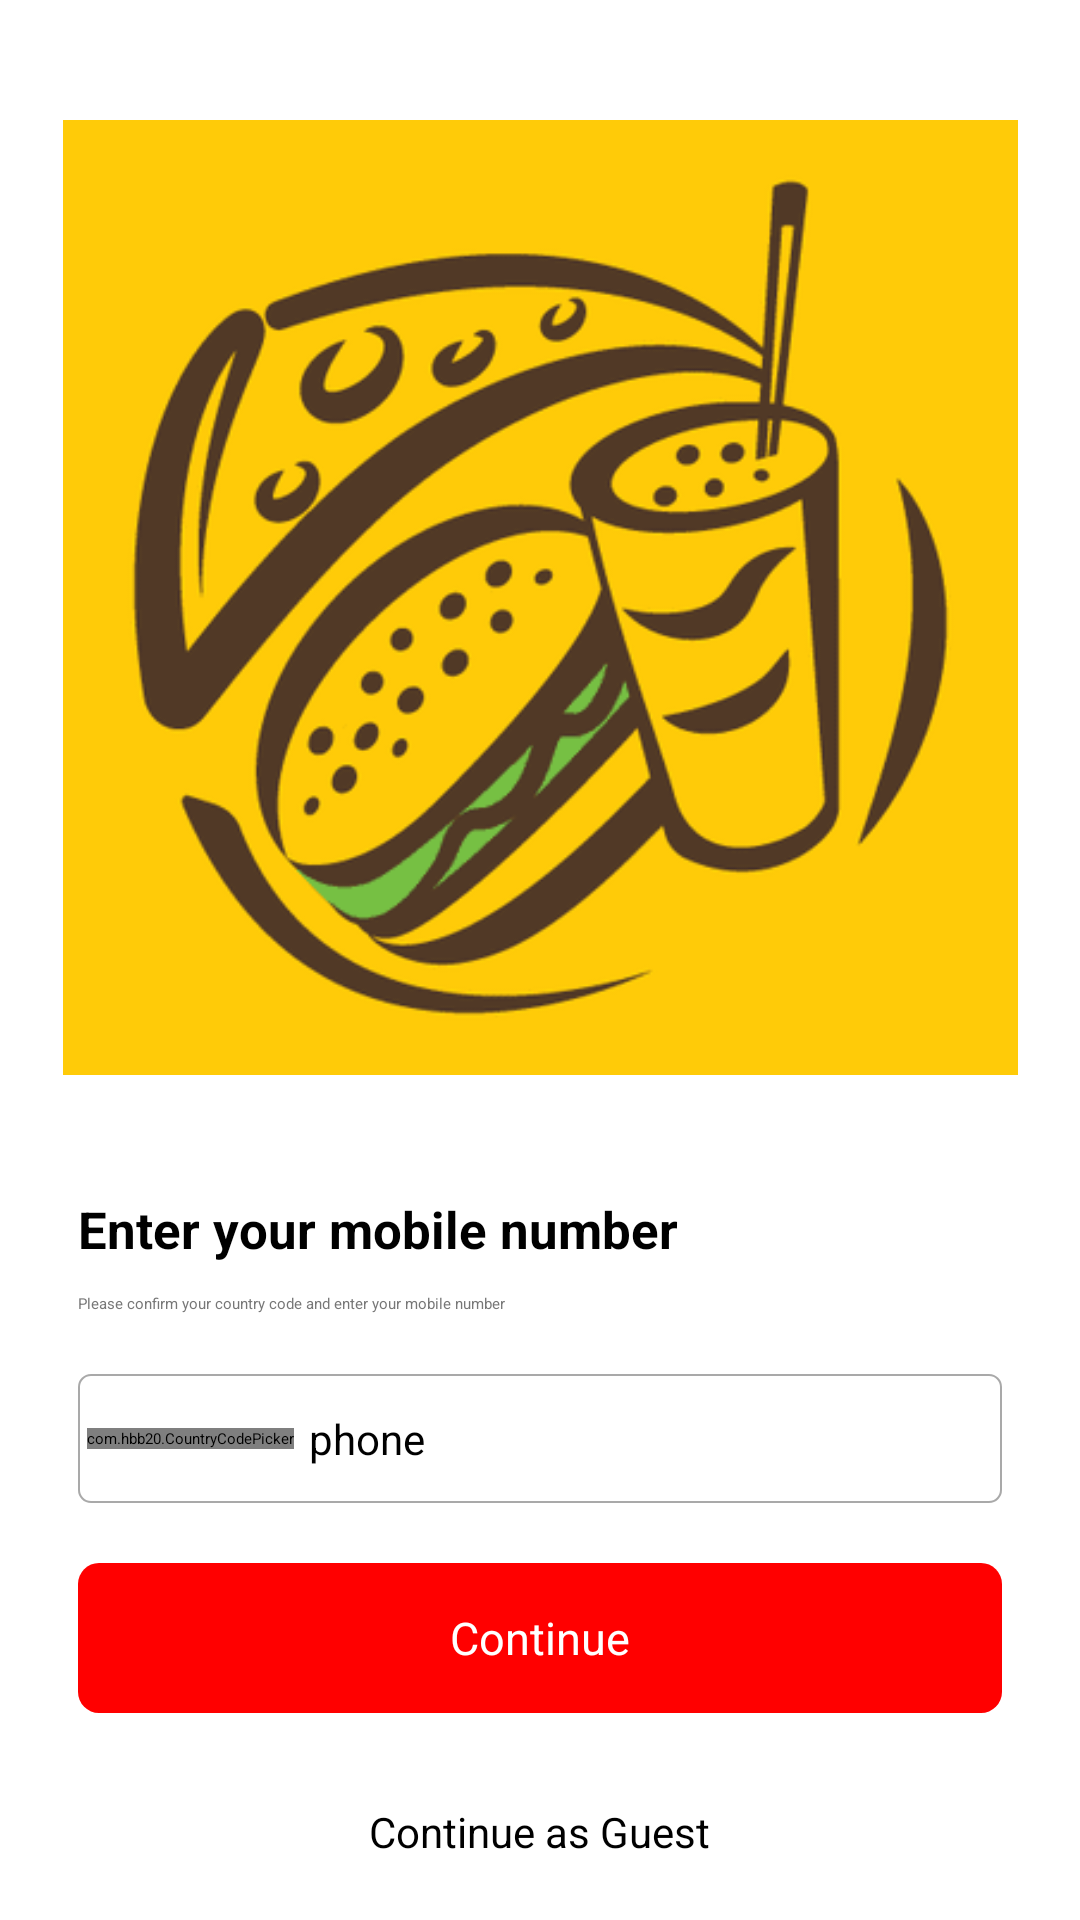

Produce the Android XML layout that renders to this screen, including the resource entries it uses.
<!-- AndroidManifest.xml: application theme Theme.MyApplication -->
<!-- res/layout/phonesignin.xml -->
<?xml version="1.0" encoding="utf-8" ?>
<RelativeLayout
    android:background="#ffffffff"
    android:clickable="true"
    android:layout_width="fill_parent"
    android:layout_height="fill_parent"
    xmlns:android="http://schemas.android.com/apk/res/android"
    xmlns:app="http://schemas.android.com/apk/res-auto"
    >
    <ImageView
        android:padding="20.0dip"
        android:layout_width="fill_parent"
        android:layout_height="fill_parent"
        android:layout_marginTop="20.0dip"
        android:src="@drawable/logo_restaurant"
        android:scaleType="centerInside"
        android:layout_above="@+id/layout_login"
        android:layout_alignParentTop="true"
        />
    <LinearLayout
        android:orientation="vertical"
        android:id="@+id/layout_login"
        android:layout_width="fill_parent"
        android:layout_height="wrap_content"
        android:layout_marginTop="20.0dip"
        android:layout_marginBottom="20.0dip"
        android:layout_above="@+id/text_skip"
        android:paddingStart="6.0dip"
        android:paddingEnd="6.0dip"
        android:layout_marginStart="20.0dip"
        android:layout_marginEnd="20.0dip"
        android:elevation="5.0dip"
        >
        <TextView
            android:textSize="17.0dip"
            android:textStyle="bold"
            android:textColor="#ff000000"
            android:layout_width="wrap_content"
            android:layout_height="wrap_content"
            android:text="@string/enter_your_mobile_number"
            />
        <TextView
            android:textColor="#ff777777"
            android:layout_width="wrap_content"
            android:layout_height="wrap_content"
            android:layout_marginTop="10.0dip"
            android:layout_marginBottom="10.0dip"
            android:text="@string/please_confirm_your_country_code_and_enter_your_mobile_number"
            />
        <LinearLayout
            android:gravity="center_vertical"
            android:orientation="horizontal"
            android:background="@drawable/bg_edit_text_white"
            android:paddingTop="7.0dip"
            android:paddingBottom="7.0dip"
            android:layout_width="fill_parent"
            android:layout_height="wrap_content"
            android:layout_marginTop="10.0dip"
            android:paddingStart="3.0dip"
            android:paddingEnd="3.0dip"
            >
            <com.hbb20.CountryCodePicker
                android:textSize="14.0dip"
                android:id="@+id/countryCodeHolder"
                android:background="@null"
                android:paddingTop="-3.0dip"
                android:paddingBottom="-3.0dip"
                android:layout_width="wrap_content"
                android:layout_height="wrap_content"
                app:ccp_autoDetectCountry="true"
                app:ccp_autoFormatNumber="true"
                app:ccp_defaultNameCode="pk"
                app:ccp_hintExampleNumber="true"
                app:ccp_showNameCode="false"
                app:ccp_textSize="14.0dip"
                />
            <EditText
                android:textSize="14.0dip"
                android:gravity="left|center"
                android:id="@+id/text_contact"
                android:background="@null"
                android:padding="5.0dip"
                android:layout_width="fill_parent"
                android:layout_height="wrap_content"
                android:hint="@string/phone"
                android:singleLine="true"
                android:editable="false"
                android:inputType="phone"
                android:imeOptions=""
                android:textAlignment="5"
                />
        </LinearLayout>
        <androidx.appcompat.widget.AppCompatButton
            android:textSize="15.0dip"
            android:textColor="@color/colorPrimaryText"
            android:gravity="center"
            android:id="@+id/btn_login"
            android:background="@drawable/bg_btn_blue"
            android:layout_width="fill_parent"
            android:layout_height="50.0dip"
            android:layout_marginTop="20.0dip"
            android:text="@string/continue_"
            android:layout_above="@+id/text_skip"
            android:textAllCaps="false"
            />
    </LinearLayout>
    <TextView
        android:textSize="14sp"
        android:id="@+id/text_skip"
        android:padding="10.0dip"
        android:layout_width="wrap_content"
        android:layout_height="wrap_content"
        android:layout_marginBottom="10.0dip"
        android:text="@string/skip_login"
        android:layout_alignParentBottom="true"
        android:layout_centerHorizontal="true"
        />
</RelativeLayout>
<!-- resources referenced by this layout -->
<resources>
  <color name="colorPrimaryText">#ffffffff</color>
  <!-- drawable bg_btn_blue (drawable) -->
  <?xml version="1.0" encoding="utf-8"?>
  <shape android:shape="rectangle"
    xmlns:android="http://schemas.android.com/apk/res/android">
      <solid android:color= "@color/Color_Red" /> 
      <corners android:radius="7.0dip" />
  </shape>
  <!-- drawable bg_edit_text_white (drawable) -->
  <?xml version="1.0" encoding="utf-8"?>
  <shape android:shape="rectangle"
    xmlns:android="http://schemas.android.com/apk/res/android">
      <solid android:color="#ffffffff" />
      <corners android:radius="4.0dip" />
      <stroke android:width="0.5dip" android:color="#80555555" />
  </shape>
  <!-- drawable logo_restaurant: png bitmap (drawable, 18921 bytes) -->
  <string name="continue_">Continue</string>
  <string name="enter_your_mobile_number">Enter your mobile number</string>
  <string name="phone">phone</string>
  <string name="please_confirm_your_country_code_and_enter_your_mobile_number">Please confirm your country code and enter your mobile number</string>
  <string name="skip_login">Continue as Guest</string>
  <color name="Color_Red">#ffff0000</color>
</resources>
